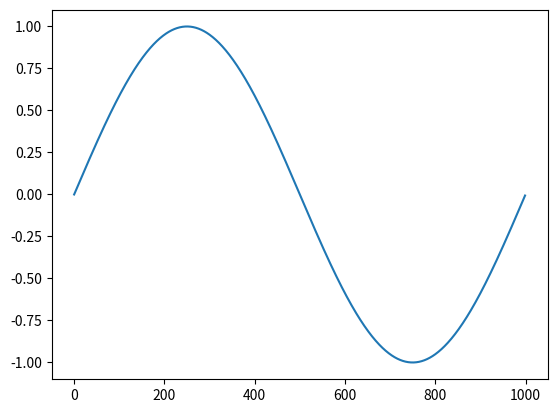

Recreate this plot in Python.
import math
from scipy.io.wavfile import write
import matplotlib.pyplot as plt
import numpy as np

SAMPLE_RATE = 48000
def generate_wavetable(sample_count: int) -> list[float]:
    wavetable = []
    for i in range(sample_count):
        wavetable.append(math.sin((2 * math.pi) * (i / sample_count)))
    return wavetable

def sine(frequency: int, duration: int) -> list[float]:
    sample_count = SAMPLE_RATE * duration

    wavetable = generate_wavetable(1000)
    samples = []
    phase = 0
    step = frequency * (len(wavetable) / SAMPLE_RATE)
    amplitude = np.iinfo(np.int16).max
    for i in range(sample_count):
        samples.append(wavetable[int(phase)] * amplitude)
        phase += step
        phase %= len(wavetable)

    return samples



samples = np.array(sine(440, 1))

write("example.wav", 48000, samples.astype(np.int16))
plt.plot(generate_wavetable(1000))
plt.show()

